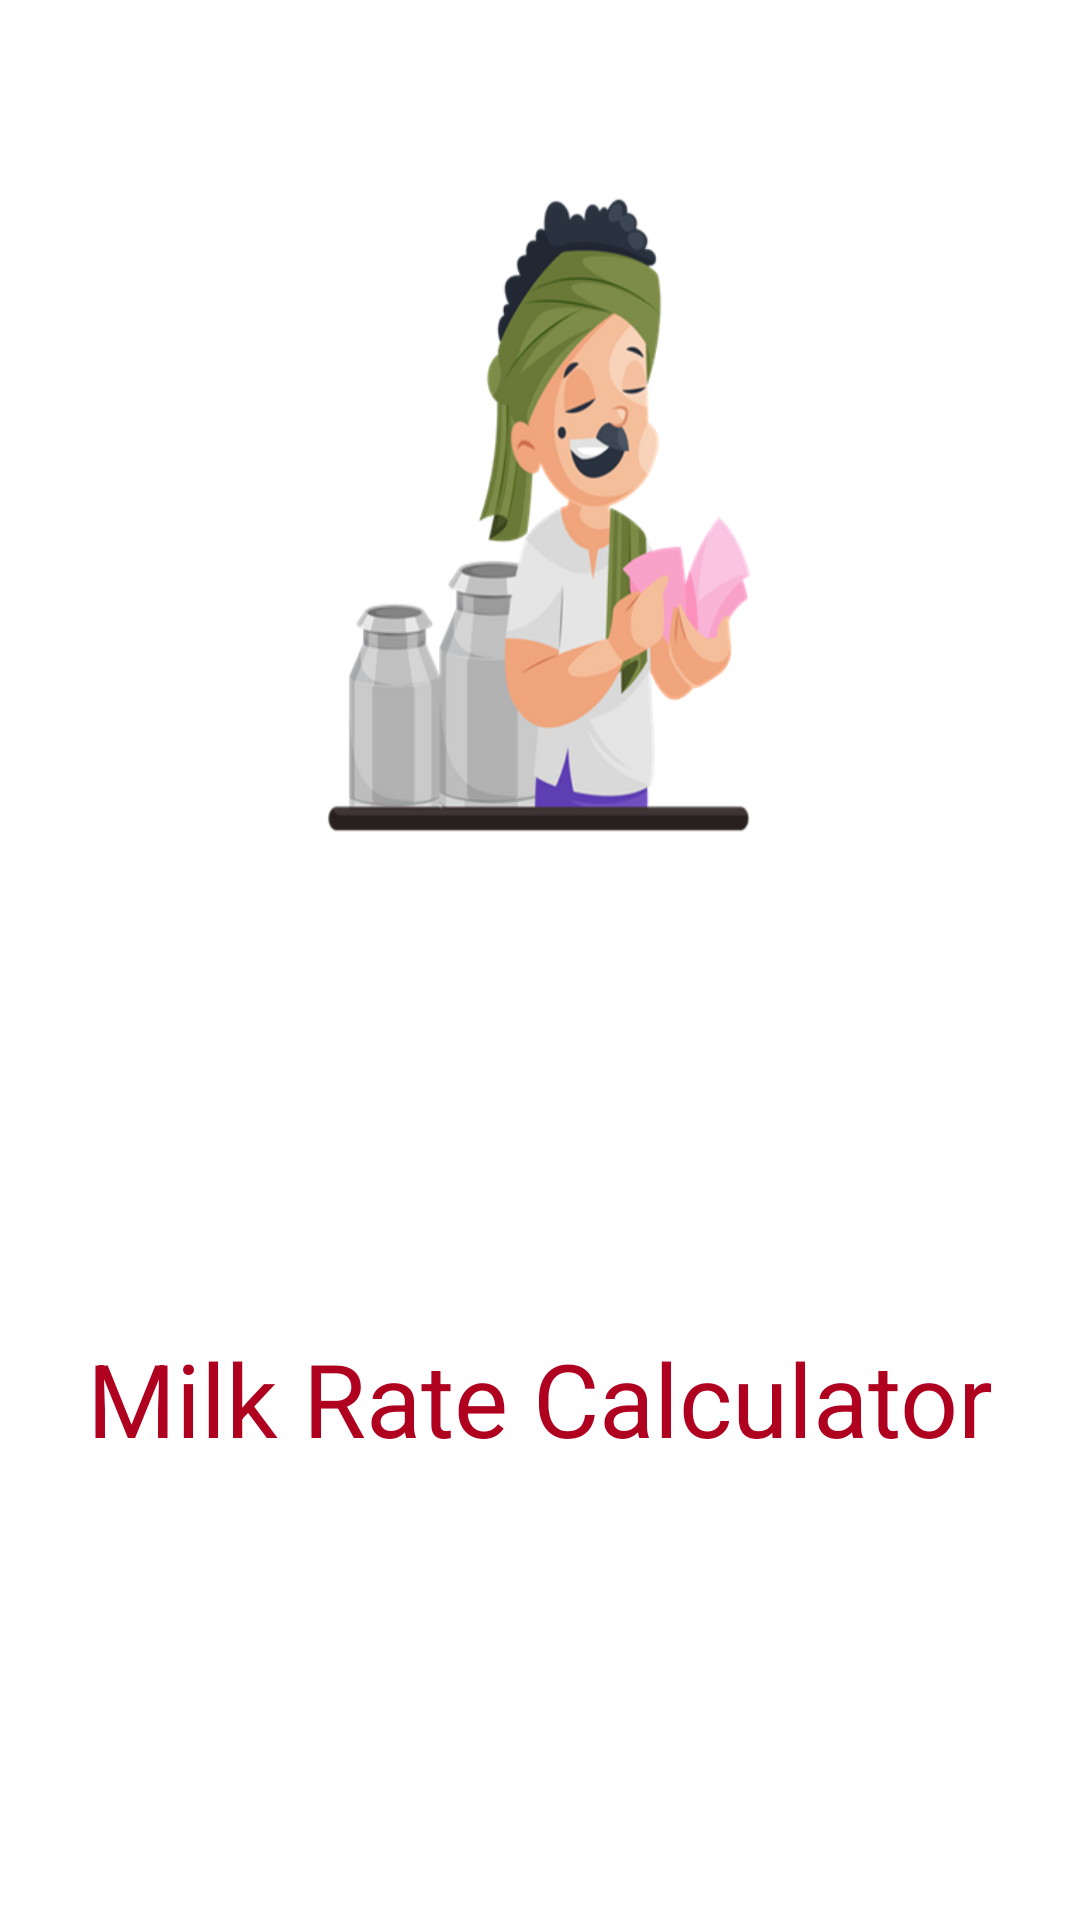

Reconstruct the res/layout file that produces this screen, plus the resources it refers to.
<!-- AndroidManifest.xml: activity theme Theme.MilkRateCalculator.Splash -->
<!-- res/layout/activity_splash.xml -->
<?xml version="1.0" encoding="utf-8"?>
<androidx.constraintlayout.widget.ConstraintLayout xmlns:android="http://schemas.android.com/apk/res/android"
    xmlns:app="http://schemas.android.com/apk/res-auto"
    xmlns:tools="http://schemas.android.com/tools"
    android:layout_width="match_parent"
    android:layout_height="match_parent"
    tools:context=".splashActivity">

    <ImageView
        android:id="@+id/ivSplash"
        android:layout_width="240dp"
        android:layout_height="240dp"
        app:layout_constraintBottom_toBottomOf="parent"
        app:layout_constraintEnd_toEndOf="parent"
        app:layout_constraintHorizontal_bias="0.497"
        app:layout_constraintStart_toStartOf="parent"
        app:layout_constraintTop_toTopOf="parent"
        app:layout_constraintVertical_bias="0.129"
        app:srcCompat="@mipmap/milkmancountingmoney" />

    <TextView
        android:id="@+id/tvCode"
        android:layout_width="wrap_content"
        android:layout_height="wrap_content"
        android:text="@string/app_name"
        android:textAppearance="@style/TextAppearance.AppCompat.Display1"
        android:textColor="@color/design_default_color_error"
        app:layout_constraintBottom_toBottomOf="parent"
        app:layout_constraintEnd_toEndOf="parent"
        app:layout_constraintStart_toStartOf="parent"
        app:layout_constraintTop_toBottomOf="@+id/ivSplash" />
</androidx.constraintlayout.widget.ConstraintLayout>
<!-- resources referenced by this layout -->
<resources>
  <!-- mipmap milkmancountingmoney: png bitmap (mipmap-hdpi, 87685 bytes) -->
  <string name="app_name">Milk Rate Calculator</string>
  <style name="Theme.MilkRateCalculator.Splash" parent="Theme.MilkRateCalculator">
          <item name="android:windowFullscreen">true</item>
          <item name="android:windowNoTitle">true</item>
          <item name="android:statusBarColor">@color/teal_700</item>
          <item name="android:navigationBarColor">@color/teal_700</item>
      </style>
  <style name="Theme.MilkRateCalculator" parent="Theme.MaterialComponents.DayNight.DarkActionBar">
          
          <item name="colorPrimary">@color/purple_500</item>
          <item name="colorPrimaryVariant">@color/purple_700</item>
          <item name="colorOnPrimary">@color/white</item>
          
          <item name="colorSecondary">@color/teal_200</item>
          <item name="colorSecondaryVariant">@color/teal_700</item>
          <item name="colorOnSecondary">@color/black</item>
          
          <item name="android:statusBarColor">?attr/colorPrimaryVariant</item>
          
      </style>
  <!-- not gathered from this repository: default colours our renderer supplied (Android Studio template values) -->
  <color name="purple_500">#FF6200EE</color>
  <color name="purple_700">#FF3700B3</color>
  <color name="teal_200">#FF03DAC5</color>
  <color name="teal_700">#FF018786</color>
  <color name="black">#FF000000</color>
  <color name="white">#FFFFFFFF</color>
</resources>
